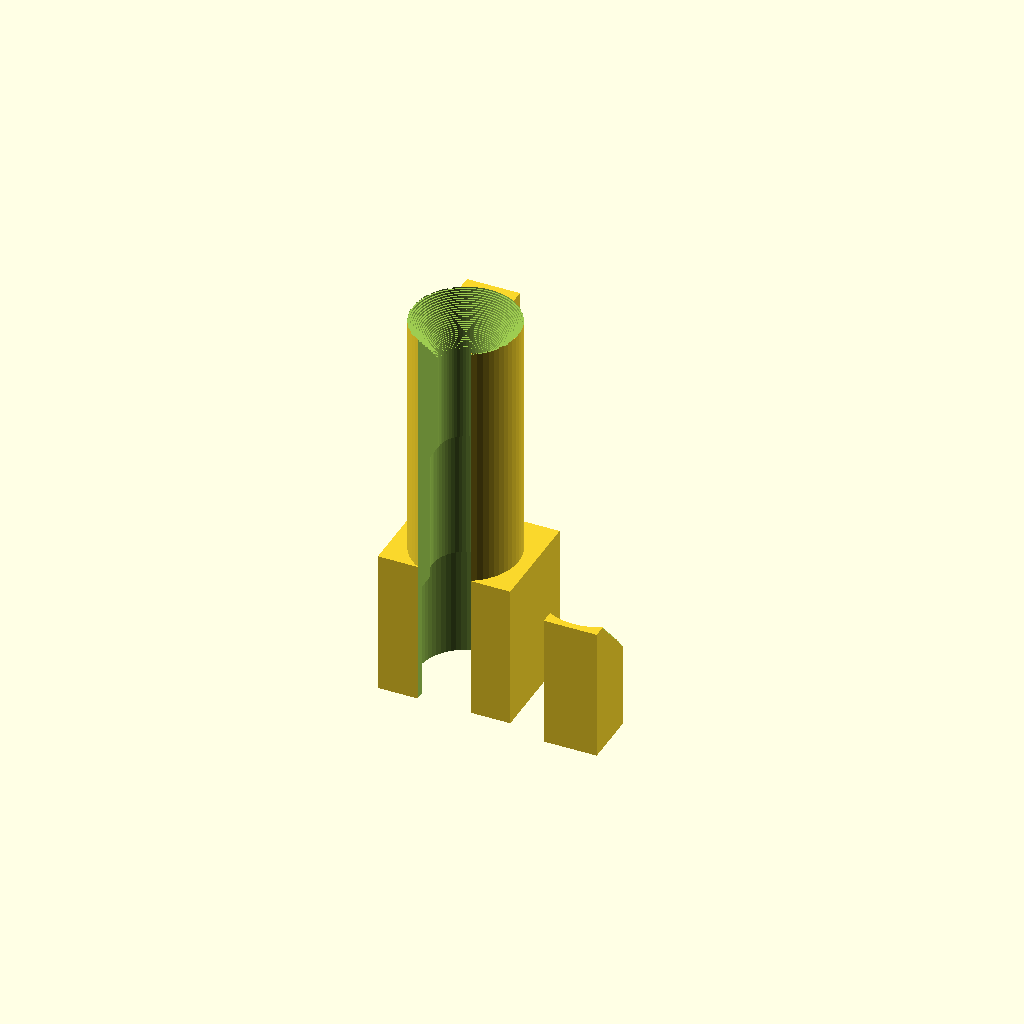
Cell 1: the model at its default parameters.
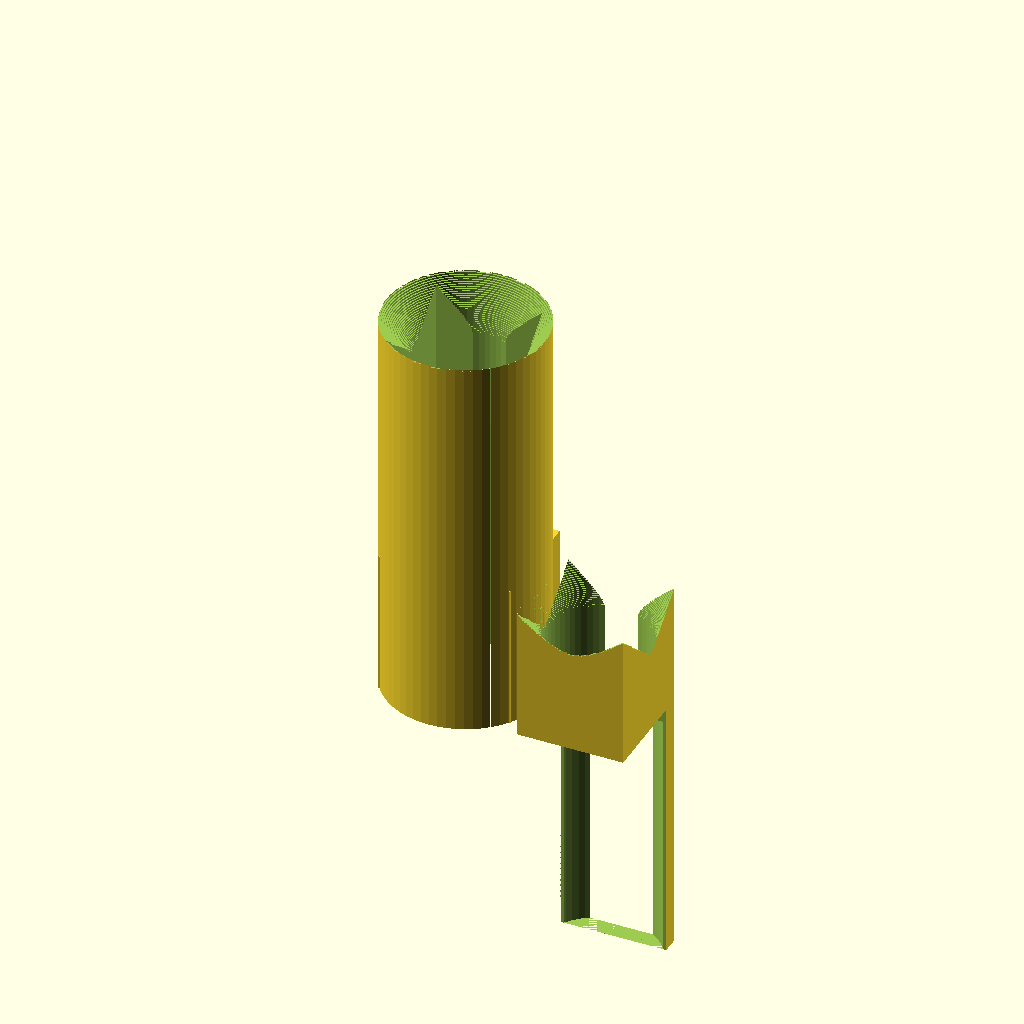
Cell 2 — sd set to 8, the other parameters unchanged.
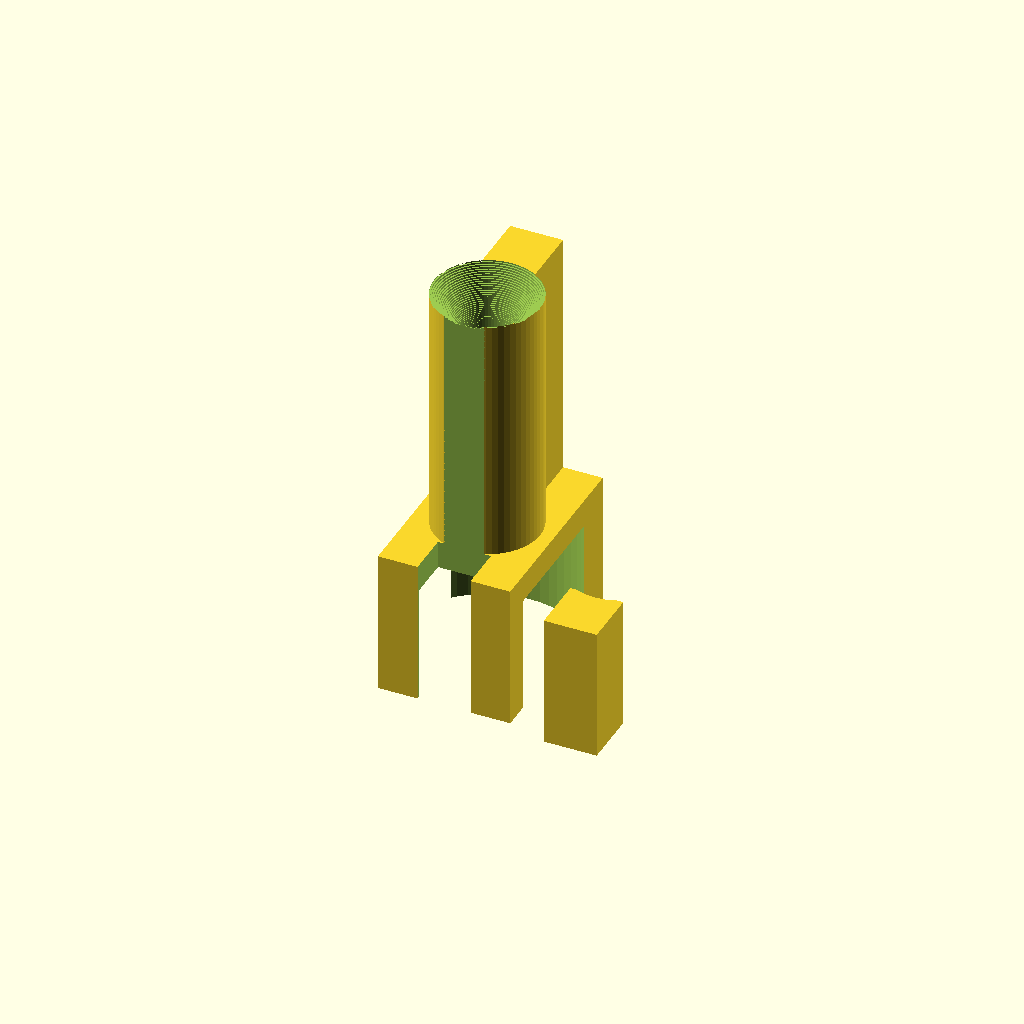
Cell 3: thd = 14 (everything else at default).
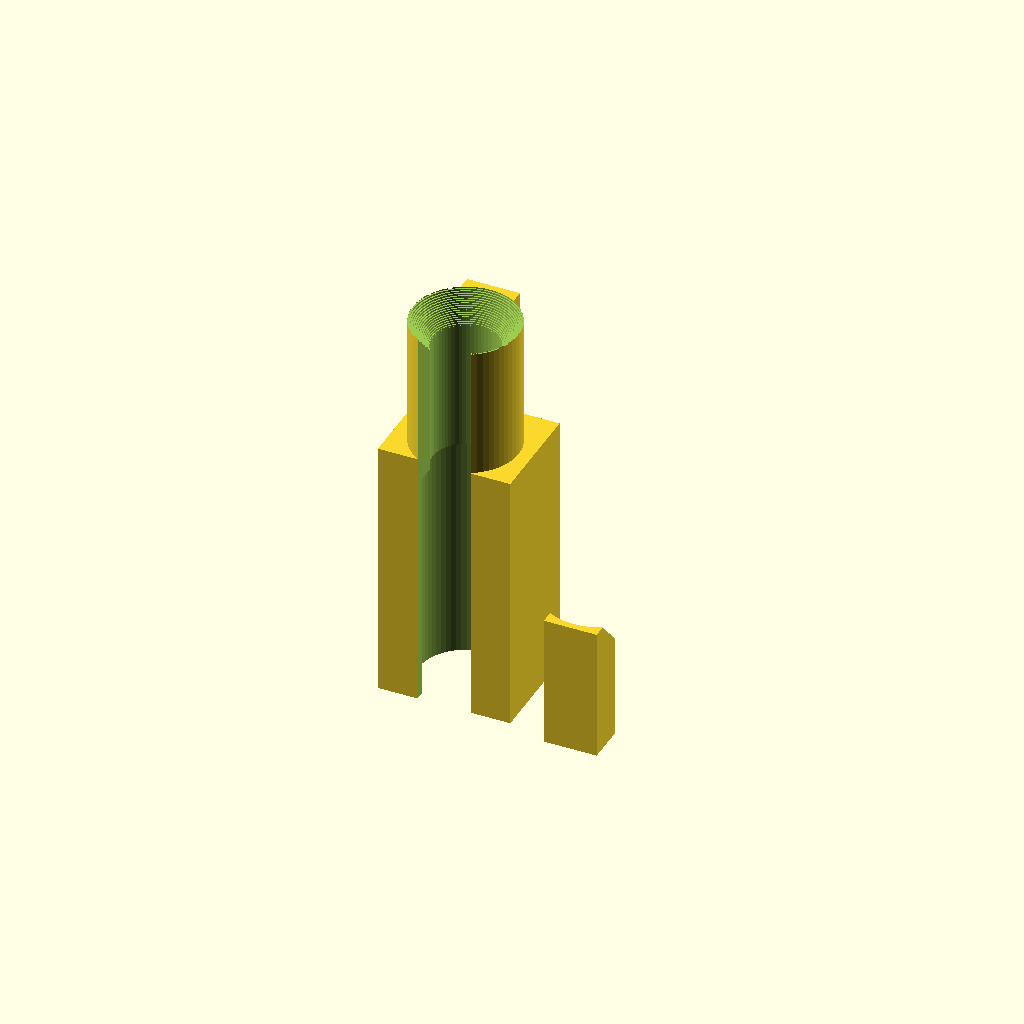
Cell 4: thl = 18 (everything else at default).
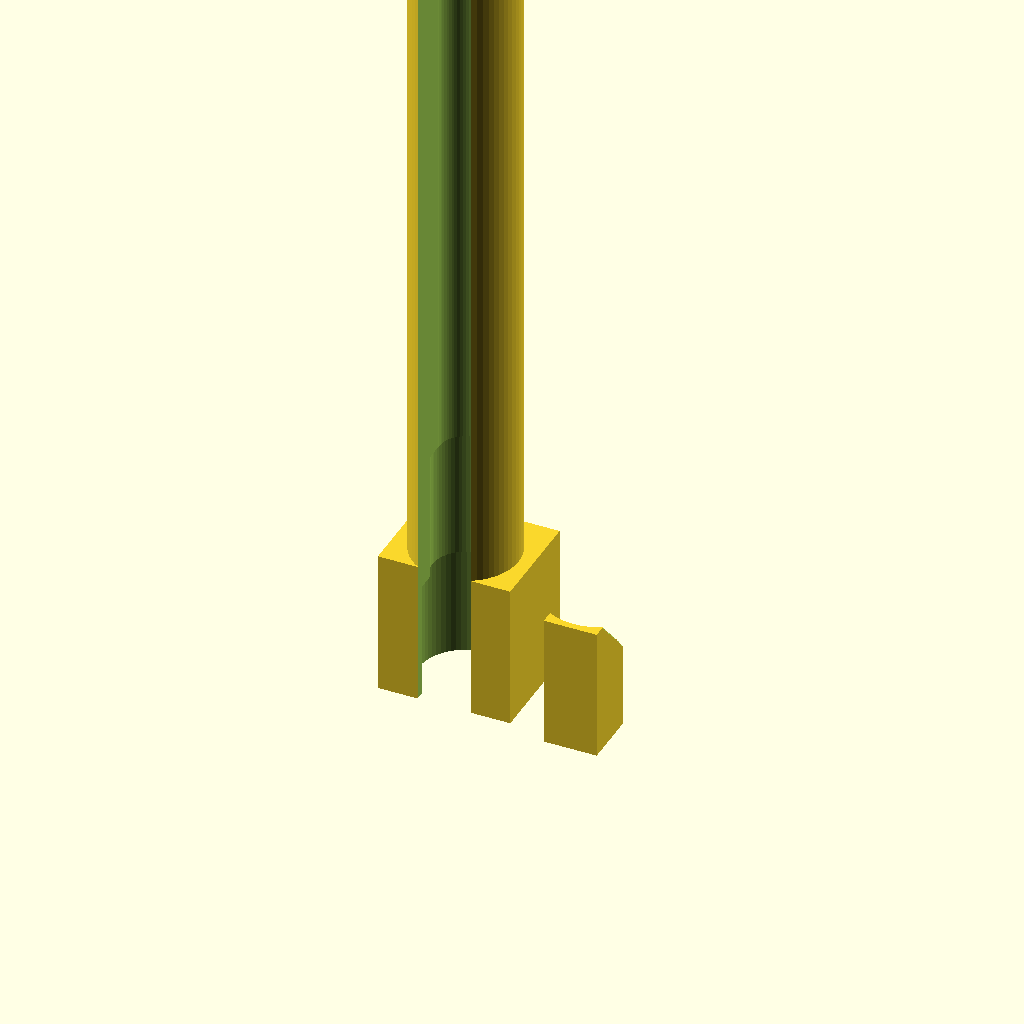
Cell 5 — tl set to 60, the other parameters unchanged.
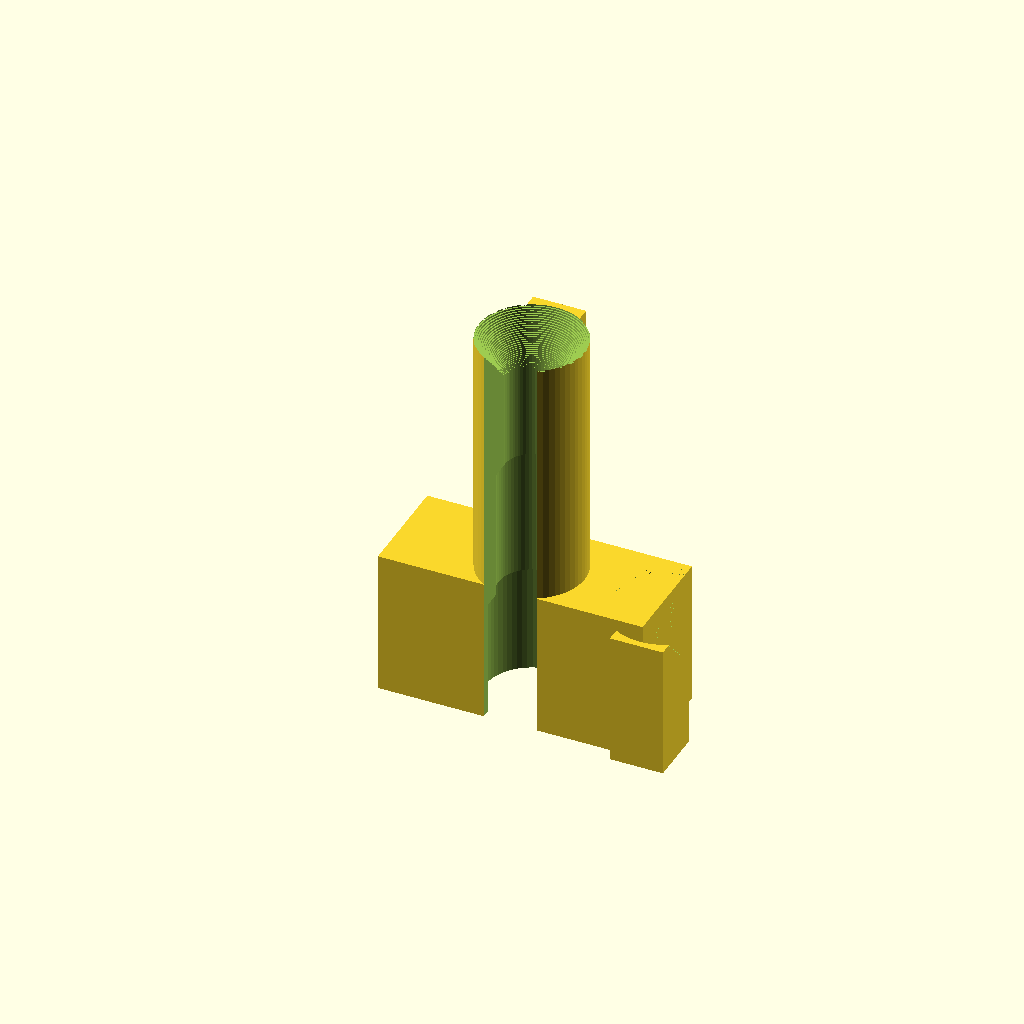
Cell 6: the same model with mw = 20.
All cells are drawn from one camera (rotation 55°, 0°, 25°, orthographic, colour scheme Cornfield), so only the parameter changes between them.
OpenSCAD source file laptop/power_cable_repair.scad:
// Fix snoer USB kabel laptop voeding

sd=4;  // snoer-diameter
thd=7;  // thule-diameter
thl=9;

tl=30; // total-length
mw=10; // max-width

$fn=60;

module smooth_insert() {
  // smooth insert allow bending
  bh=4;
  translate([mw/2,thd/2,tl-bh]) {
    inc=(bh-0.1)/90;
    for(i=[0:3:90]) {
      i1=i*inc;
      i2=(1-cos(i))*4;
      translate([0,0,i1]) cylinder(h=inc+2,d=sd+i2);
    }
  }
}

module thule_and_wire() {
  // cutout thule and wire
  translate([mw/2,thd/2,-0.1]) {
    cylinder(h=tl+0.2,d=sd);
    cylinder(h=thl+10,d=sd+1);
    cylinder(h=thl,d=thd);
  }
}

module opening() {
  // create opening to insert wire
  translate([(mw-sd)/2,-1,-0.1]) {
    cube([sd,sd+0.3,tl+0.2]);
  }
}

module create () {
    difference() {
      union() {
        cube([mw,thd+1,thl+2]);
        translate([(mw-sd)/2,(thd+1)/2,0])
          cube([sd,(thd+1)/2,tl]);
        translate([mw/2,thd/2,0])
          cylinder(h=tl,d=sd+4);
      }
      thule_and_wire();
      smooth_insert();
      opening();
      
      // debug
      //translate([mw/2,-0.1,-0.1]) cube([mw+1,thd+2,tl+0.2]);
    }
}

create();
translate([10,0,10-tl]) difference() {
  opening();
  thule_and_wire();
  smooth_insert();
  translate([0,-2,-0.2])
  cube([mw,thd+1,tl-10+0.2]);
}
Parameter table extracted from the source (name, type, default, range or options):
sd: number, default 4
thd: number, default 7
thl: number, default 9
tl: number, default 30
mw: number, default 10
